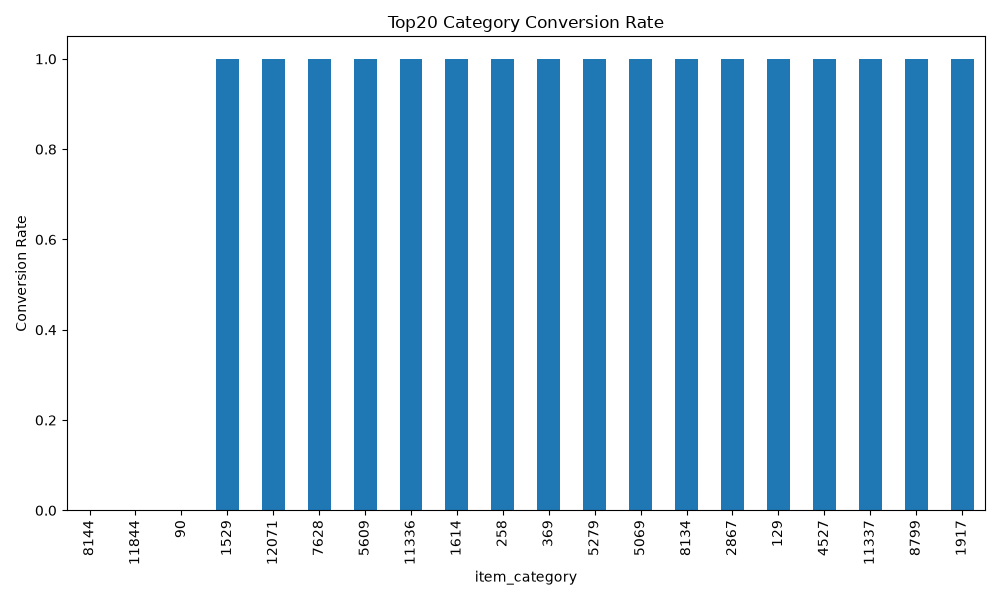

The file beside this chart, header and first rows:
item_category, view_count, buy_count, conversion_rate
8144, 0.0, 1.0, inf
11844, 0.0, 1.0, inf
90, 0.0, 1.0, inf
1529, 1.0, 1.0, 1.0
12071, 1.0, 1.0, 1.0
7628, 1.0, 1.0, 1.0
5609, 1.0, 1.0, 1.0
11336, 1.0, 1.0, 1.0
1614, 1.0, 1.0, 1.0
258, 1.0, 1.0, 1.0
369, 1.0, 1.0, 1.0
5279, 1.0, 1.0, 1.0
5069, 1.0, 1.0, 1.0
8134, 1.0, 1.0, 1.0
2867, 1.0, 1.0, 1.0
129, 1.0, 1.0, 1.0
4527, 1.0, 1.0, 1.0
11337, 1.0, 1.0, 1.0
8799, 1.0, 1.0, 1.0
1917, 1.0, 1.0, 1.0
101, 1.0, 1.0, 1.0
13175, 1.0, 1.0, 1.0
7912, 1.0, 1.0, 1.0
13758, 1.0, 1.0, 1.0
6668, 7.0, 6.0, 0.8571
5835, 6.0, 4.0, 0.6667
11531, 13.0, 7.0, 0.5385
2949, 701.0, 355.0, 0.5064
1075, 2.0, 1.0, 0.5
11059, 2.0, 1.0, 0.5
8054, 2.0, 1.0, 0.5
14046, 2.0, 1.0, 0.5
8039, 2.0, 1.0, 0.5
9087, 2.0, 1.0, 0.5
11828, 2.0, 1.0, 0.5
6980, 2.0, 1.0, 0.5
9689, 2.0, 1.0, 0.5
1273, 2.0, 1.0, 0.5
12895, 2.0, 1.0, 0.5
12077, 4.0, 2.0, 0.5
1676, 2.0, 1.0, 0.5
5105, 2.0, 1.0, 0.5
9703, 4.0, 2.0, 0.5
11074, 2.0, 1.0, 0.5
2468, 2.0, 1.0, 0.5
5806, 10.0, 5.0, 0.5
13900, 2.0, 1.0, 0.5
7214, 2.0, 1.0, 0.5
10196, 2.0, 1.0, 0.5
9531, 2.0, 1.0, 0.5
3038, 2.0, 1.0, 0.5
11735, 2.0, 1.0, 0.5
6098, 2.0, 1.0, 0.5
7505, 2.0, 1.0, 0.5
6814, 2.0, 1.0, 0.5
11328, 2.0, 1.0, 0.5
12232, 2.0, 1.0, 0.5
8680, 2.0, 1.0, 0.5
2392, 2.0, 1.0, 0.5
5816, 8.0, 4.0, 0.5
... 8,855 more rows
